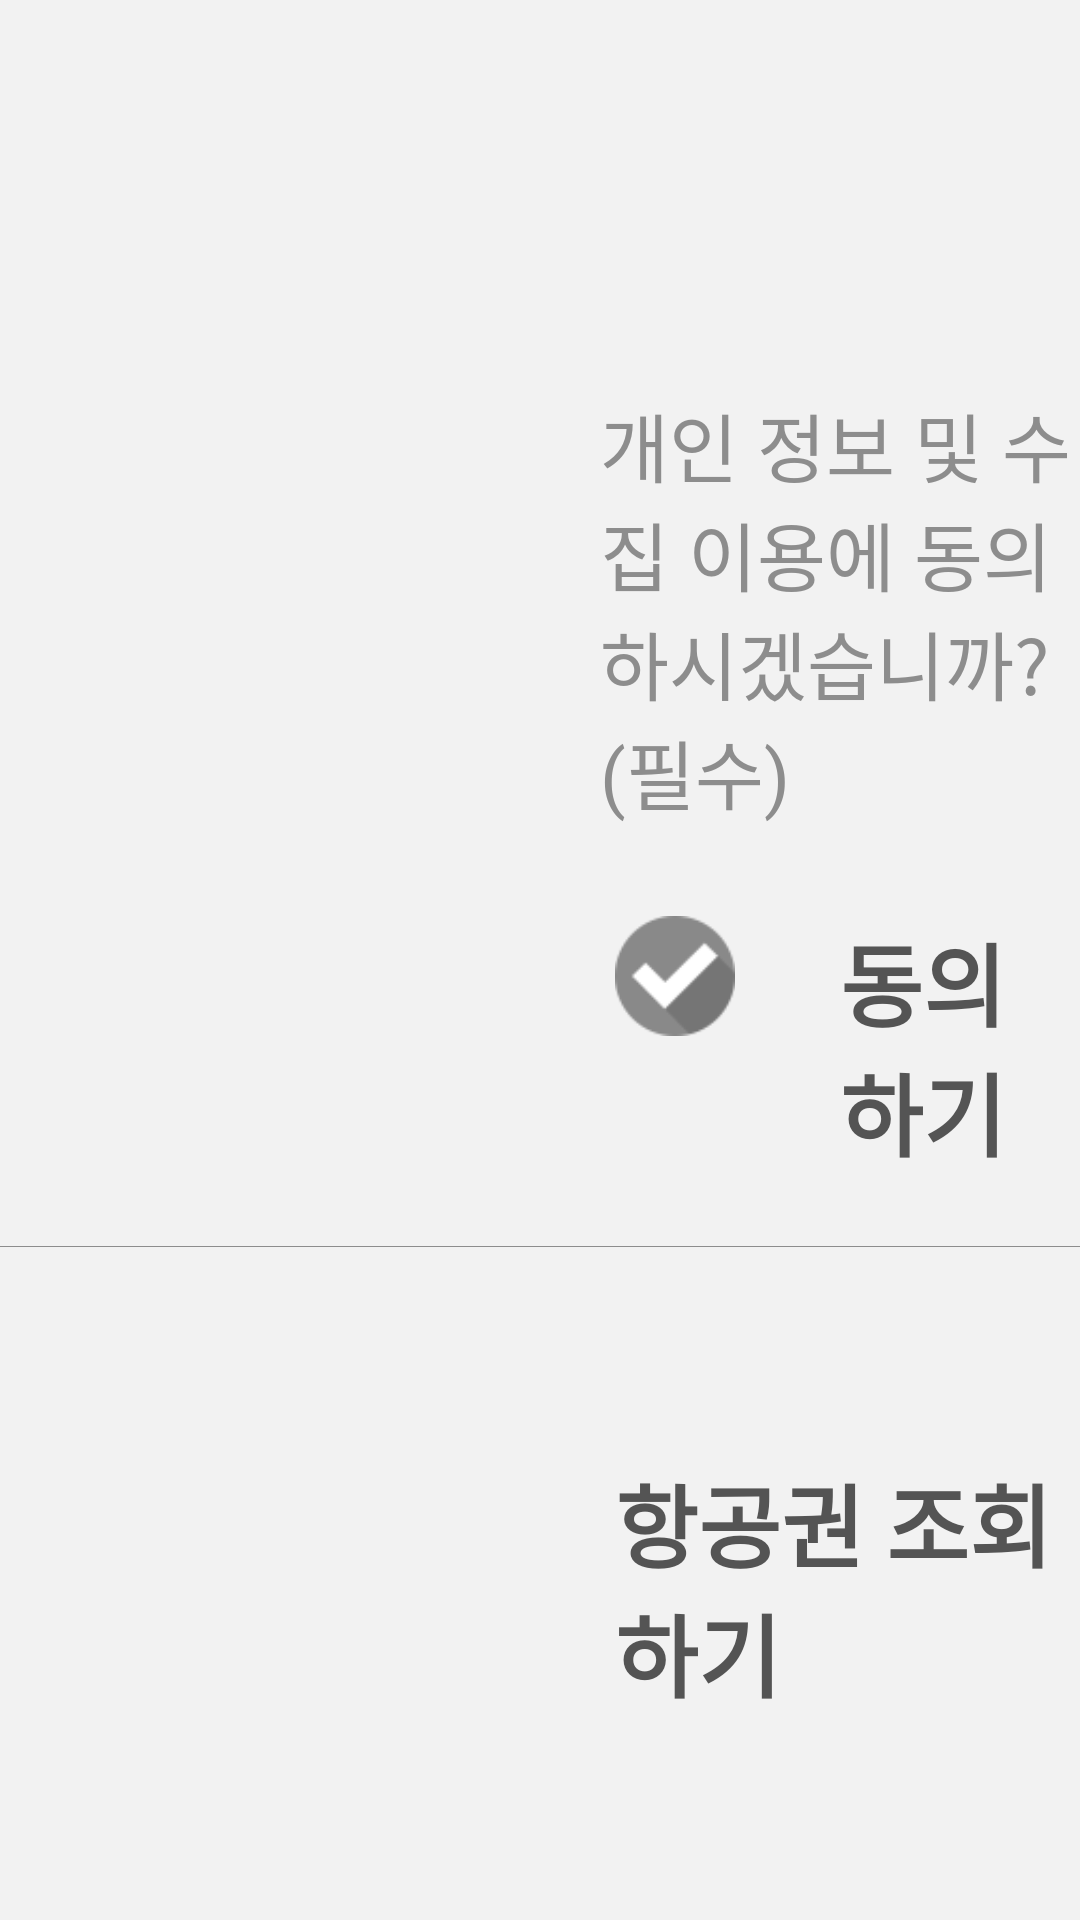

Produce the Android XML layout that renders to this screen, including the resource entries it uses.
<!-- AndroidManifest.xml: application theme AppTheme -->
<!-- res/layout/fragment_order.xml -->
<?xml version="1.0" encoding="utf-8"?>
<RelativeLayout xmlns:android="http://schemas.android.com/apk/res/android"
    android:id="@+id/background"
    android:layout_width="match_parent"
    android:layout_height="match_parent"
    android:background="#f2f2f2">

    <TextView
        android:id="@+id/text"
        android:layout_width="wrap_content"
        android:layout_height="wrap_content"
        android:layout_marginLeft="200dp"
        android:layout_marginTop="130dp"
        android:text="개인 정보 및 수집 이용에 동의 하시겠습니까? (필수)"
        android:textColor="#8d8d8d"
        android:textSize="25sp" />

    <ImageView
        android:id="@+id/agree"
        android:layout_width="wrap_content"
        android:layout_height="30dp"
        android:layout_marginLeft="150dp"
        android:layout_marginTop="135dp"
        android:layout_toRightOf="@+id/text"
        android:src="@drawable/see_all"
        android:text="전문보기" />

    <ImageView
        android:id="@+id/check"
        android:layout_width="40dp"
        android:layout_height="40dp"
        android:layout_below="@+id/text"
        android:layout_marginLeft="205dp"
        android:layout_marginTop="30dp"
        android:clickable="true"
        android:src="@drawable/unchecked" />

    <TextView
        android:id="@+id/info"
        android:layout_width="wrap_content"
        android:layout_height="wrap_content"
        android:layout_below="@+id/text"
        android:layout_marginLeft="280dp"
        android:layout_marginTop="30dp"
        android:clickable="true"
        android:text="동의하기"
        android:textColor="#545454"
        android:textSize="30sp"
        android:textStyle="bold" />

    <View
        android:id="@+id/view"
        android:layout_width="1000dp"
        android:layout_height="0.3dp"
        android:layout_below="@+id/check"
        android:layout_centerHorizontal="true"
        android:layout_marginTop="70dp"
        android:background="#8d8d8d" />

    <TextView
        android:id="@+id/text2"
        android:layout_width="wrap_content"
        android:layout_height="wrap_content"
        android:layout_below="@+id/view"
        android:layout_marginLeft="205dp"
        android:layout_marginTop="70dp"
        android:text="항공권 조회하기"
        android:textColor="#545454"
        android:textSize="30sp"
        android:textStyle="bold" />

    <ImageView
        android:id="@+id/passport_id"
        android:layout_width="1200dp"
        android:layout_height="50dp"
        android:layout_below="@+id/view"
        android:layout_marginTop="62dp"
        android:layout_marginRight="90dp"
        android:layout_toRightOf="@+id/text2"
        android:src="@drawable/passport_id" />

    <EditText
        android:id="@+id/passport_id_edit"
        android:layout_width="500dp"
        android:layout_height="wrap_content"
        android:layout_below="@+id/view"
        android:layout_marginLeft="140dp"
        android:layout_marginTop="67dp"
        android:layout_toRightOf="@+id/text2"
        android:background="@android:color/transparent"
        android:gravity="center"
        android:hint="여권번호를 입력해주세요"
        android:src="@drawable/passport_id"
        android:privateImeOptions="defaultInputmode=english;symbol=false"
        android:textSize="30sp" />

    <ImageView
        android:id="@+id/search"
        android:layout_width="800dp"
        android:layout_height="50dp"
        android:layout_below="@+id/text2"
        android:layout_centerHorizontal="true"
        android:layout_marginLeft="20dp"
        android:layout_marginTop="70dp"
        android:src="@drawable/go_next" />

</RelativeLayout>
<!-- resources referenced by this layout -->
<resources>
  <!-- drawable go_next: png bitmap (drawable, 6357 bytes) -->
  <!-- drawable passport_id: png bitmap (drawable, 5013 bytes) -->
  <!-- drawable see_all: png bitmap (drawable, 4087 bytes) -->
  <!-- drawable unchecked: png bitmap (drawable, 3134 bytes) -->
  <style name="AppTheme" parent="Theme.AppCompat.Light.DarkActionBar">
          
          <item name="android:actionBarSize">50dip</item>
          <item name="android:windowFullscreen">true</item>
          <item name="colorPrimary">#646464</item>
          <item name="colorAccent">#e9823e</item>
          <item name="android:textColorPrimary">#BCBCBC</item>
      </style>
</resources>
